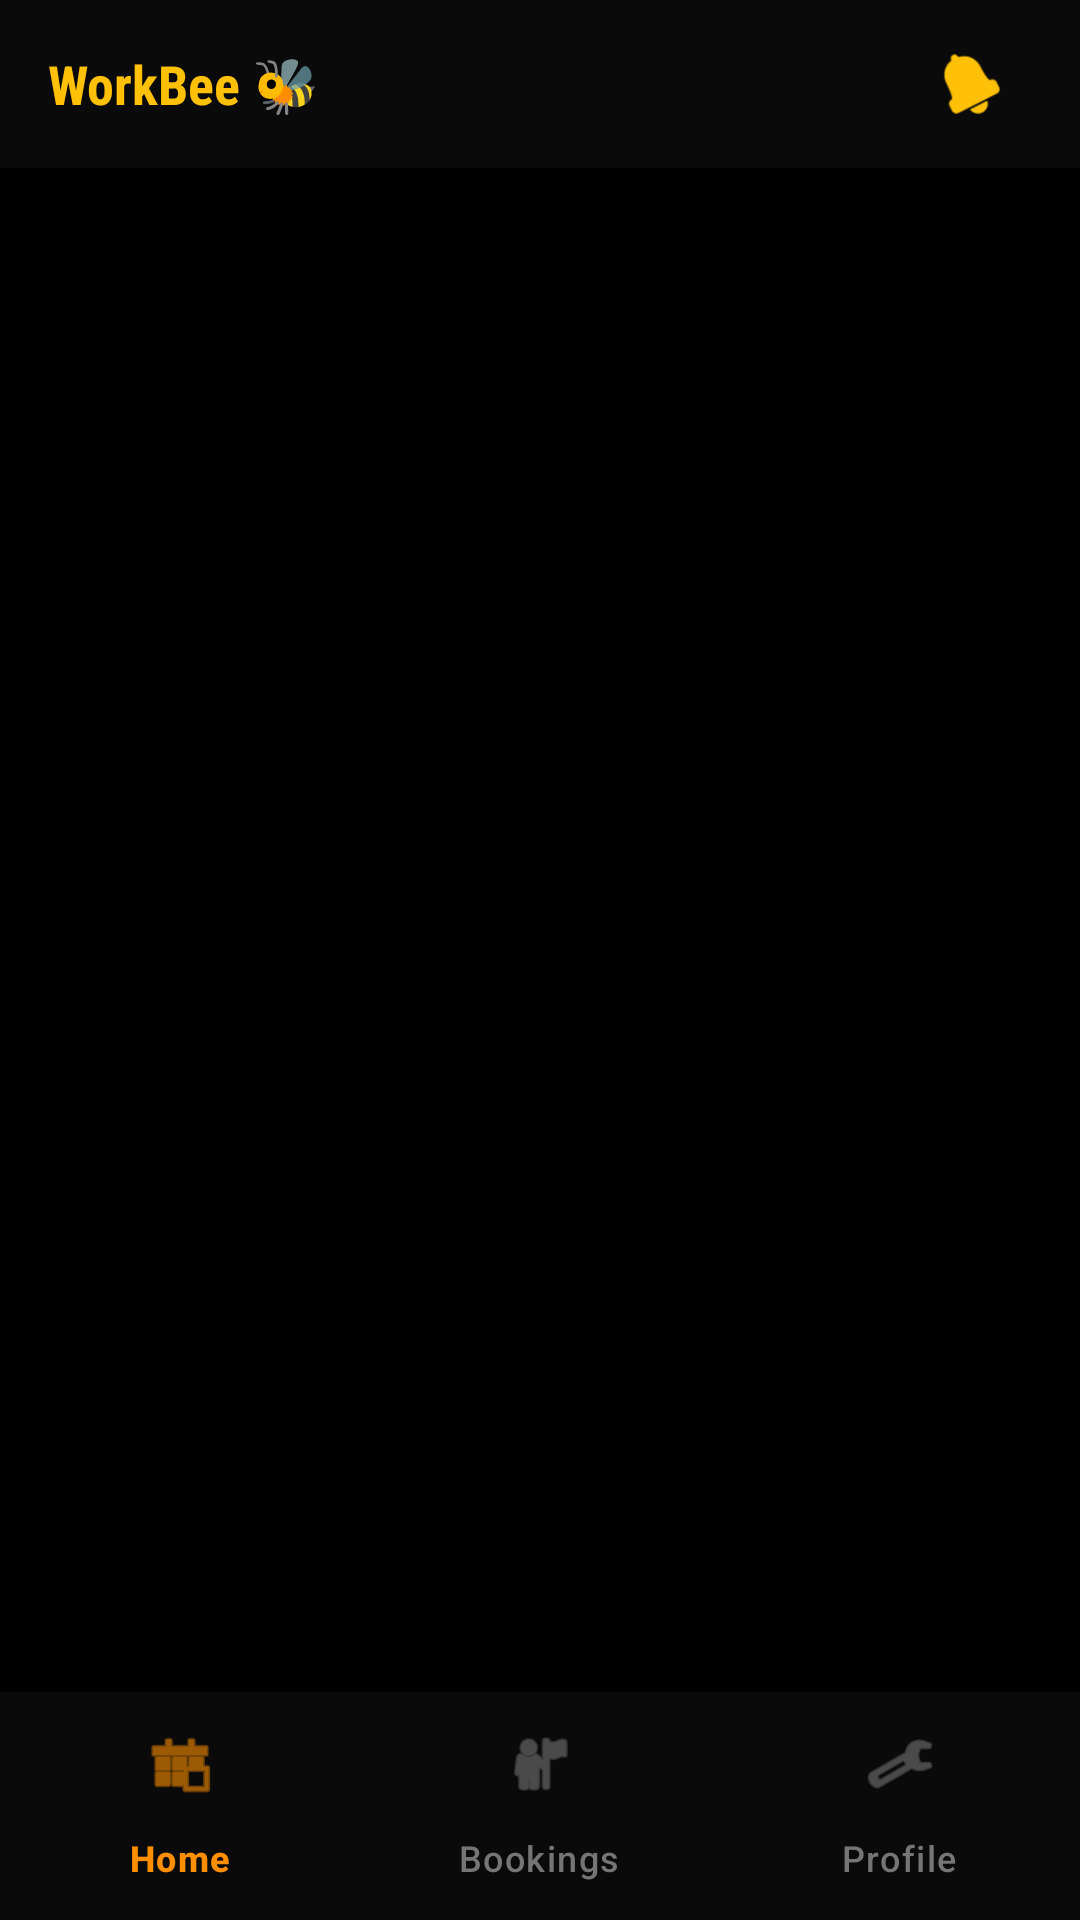

Produce the Android XML layout that renders to this screen, including the resource entries it uses.
<!-- AndroidManifest.xml: application theme Theme.WorkBee -->
<!-- res/layout/activity_customer_main.xml -->
<?xml version="1.0" encoding="utf-8"?>

<RelativeLayout xmlns:android="http://schemas.android.com/apk/res/android"
    xmlns:app="http://schemas.android.com/apk/res-auto"
    android:layout_width="match_parent"
    android:layout_height="match_parent"
    android:background="@color/background">

    
    <RelativeLayout
        android:id="@+id/layout_main_header"
        android:layout_width="match_parent"
        android:layout_height="56dp"
        android:background="#0A0A0A"
        android:paddingHorizontal="16dp"
        android:layout_alignParentTop="true">

        <TextView
            android:layout_width="wrap_content"
            android:layout_height="wrap_content"
            android:text="WorkBee 🐝"
            android:textColor="#FFC107"
            android:textSize="18sp"
            android:textStyle="bold"
            android:layout_centerVertical="true" />

        
        <FrameLayout
            android:id="@+id/btn_notification_tray"
            android:layout_width="40dp"
            android:layout_height="40dp"
            android:layout_alignParentEnd="true"
            android:layout_centerVertical="true"
            android:background="@drawable/bg_circle_yellow"
            android:backgroundTint="#15FFFFFF"
            android:clickable="true"
            android:focusable="true">

            <ImageView
                android:layout_width="20dp"
                android:layout_height="20dp"
                android:layout_gravity="center"
                android:src="@android:drawable/ic_popup_reminder"
                app:tint="#FFC107" />

            
            <View
                android:id="@+id/notification_badge"
                android:layout_width="8dp"
                android:layout_height="8dp"
                android:layout_gravity="top|end"
                android:layout_marginTop="8dp"
                android:layout_marginEnd="8dp"
                android:background="@drawable/bg_circle_red" />

        </FrameLayout>
    </RelativeLayout>

    
    <FrameLayout
        android:id="@+id/container_fragment"
        android:layout_width="match_parent"
        android:layout_height="match_parent"
        android:layout_below="@id/layout_main_header"
        android:layout_above="@id/bottom_nav" />

    
    <com.google.android.material.bottomnavigation.BottomNavigationView
        android:id="@+id/bottom_nav"
        android:layout_width="match_parent"
        android:layout_height="76dp"
        android:layout_alignParentBottom="true"
        android:background="@color/surface"
        android:theme="@style/Theme_App_BottomNavigationView"
        app:elevation="8dp"
        app:menu="@menu/customer_bottom_menu"
        app:itemIconTint="@color/selector_nav_colors"
        app:itemTextColor="@color/selector_nav_colors"
        app:labelVisibilityMode="labeled" />

</RelativeLayout>
<!-- resources referenced by this layout -->
<resources>
  <color name="background">#000000</color>
  <color name="surface">#0A0A0A</color>
  <style name="Theme_App_BottomNavigationView">
          <item name="colorContainer">@android:color/transparent</item>
      </style>
  <style name="Theme.WorkBee" parent="Theme.Material3.DayNight.NoActionBar">
          
          <item name="colorPrimary">@color/primary</item>
          <item name="colorOnPrimary">@color/on_primary</item>
          <item name="colorPrimaryContainer">@color/primary_light</item>
          <item name="colorOnPrimaryContainer">@color/black</item>
  
          
          <item name="colorSecondary">@color/secondary</item>
          <item name="colorOnSecondary">@color/on_secondary</item>
          <item name="colorSecondaryContainer">@color/grey_300</item>
          <item name="colorOnSecondaryContainer">@color/black</item>
  
          
          <item name="android:statusBarColor">@color/background</item>
          <item name="android:windowLightStatusBar">false</item>
          <item name="android:windowBackground">@color/background</item>
          
          
          <item name="fontFamily">sans-serif-condensed</item>
      </style>
  <color name="primary">#FFC107</color>
  <color name="on_primary">#000000</color>
  <color name="primary_light">#FFE082</color>
  <color name="black">#000000</color>
  <color name="secondary">#FFFFFF</color>
  <color name="on_secondary">#000000</color>
  <color name="grey_300">#E0E0E0</color>
</resources>
